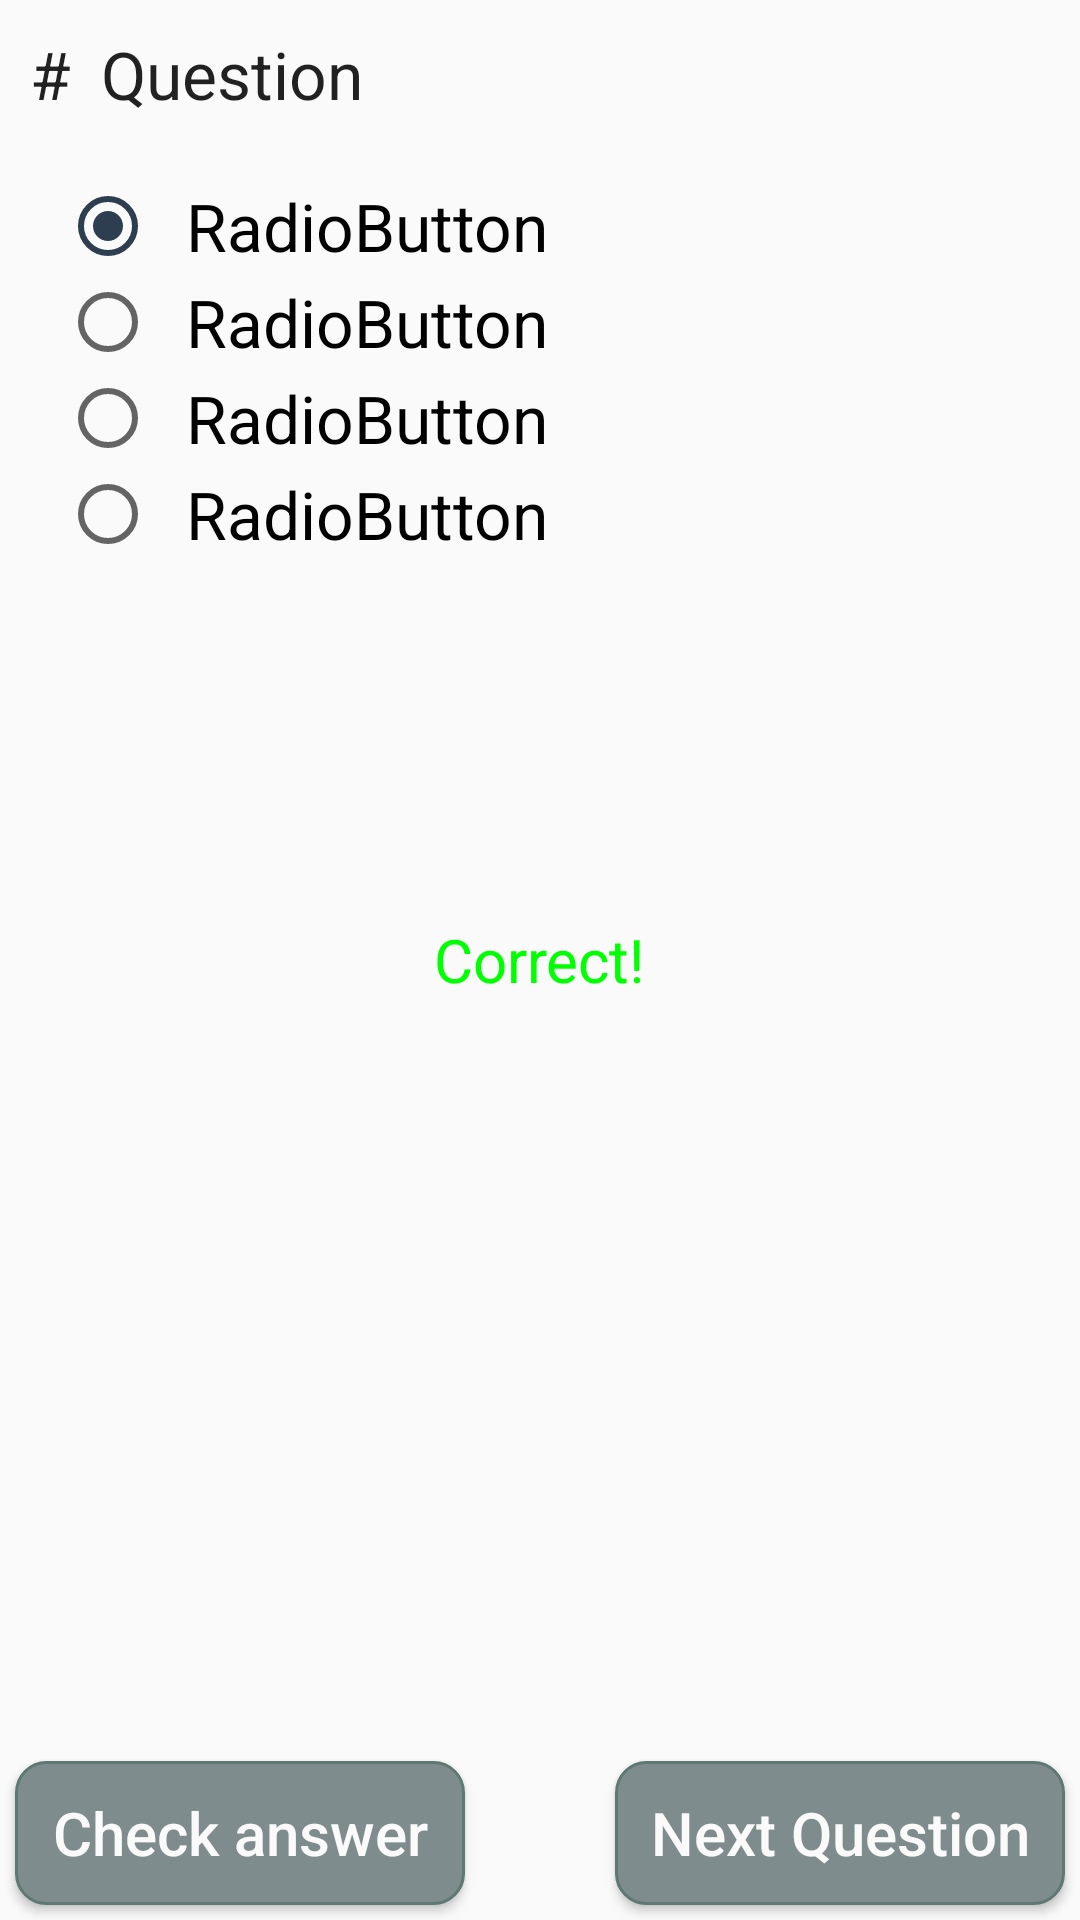

Produce the Android XML layout that renders to this screen, including the resource entries it uses.
<!-- AndroidManifest.xml: application theme AppTheme -->
<!-- res/layout/activity_exam.xml -->
<?xml version="1.0" encoding="utf-8"?>
<RelativeLayout
    xmlns:android="http://schemas.android.com/apk/res/android"
    xmlns:tools="http://schemas.android.com/tools"
    android:layout_width="match_parent"
    android:layout_height="match_parent"
    android:background="@color/background_material_lighti"
    tools:context="com.enterprise.lu.uni.notebook.app.activity.ExamActivity">

    <TextView
        android:id="@+id/questionTextView"
        android:layout_width="match_parent"
        android:layout_height="wrap_content"
        android:layout_alignParentRight="true"
        android:layout_marginTop="10dp"
        android:layout_marginLeft="10dp"
        android:layout_marginRight="10dp"
        android:layout_alignParentTop="true"
        android:layout_toEndOf="@+id/numberTextView"
        android:layout_toRightOf="@+id/numberTextView"
        android:text="Question"
        android:textAppearance="?android:attr/textAppearanceLarge" />

    <TextView
        android:id="@+id/numberTextView"
        android:textAppearance="?android:attr/textAppearanceLarge"
        android:layout_width="wrap_content"
        android:layout_height="wrap_content"
        android:textAlignment="center"
        android:layout_marginLeft="10dp"
        android:layout_alignBottom="@+id/questionTextView"
        android:layout_alignParentLeft="true"
        android:layout_alignParentStart="true"
        android:layout_alignTop="@+id/questionTextView"
        android:text="#" />

    <RadioGroup
        android:id="@+id/radioGroup"
        android:layout_width="match_parent"
        android:layout_height="wrap_content"
        android:layout_below="@+id/questionTextView"
        android:layout_alignParentLeft="true"
        android:layout_alignParentStart="true"
        android:layout_marginTop="20dp"
        android:layout_marginLeft="20dp"
        android:layout_marginRight="10dp">

        <RadioButton
            android:id="@+id/radioA"
            android:textAppearance="?android:attr/textAppearanceLarge"
            android:layout_width="match_parent"
            android:layout_height="wrap_content"
            android:checked="true"
            android:text="RadioButton"
            android:paddingLeft="10dp"/>

        <RadioButton
            android:id="@+id/radioB"
            android:textAppearance="?android:attr/textAppearanceLarge"
            android:layout_width="match_parent"
            android:layout_height="wrap_content"
            android:text="RadioButton"
            android:checked="false"
            android:paddingLeft="10dp"/>

        <RadioButton
            android:id="@+id/radioC"
            android:textAppearance="?android:attr/textAppearanceLarge"
            android:layout_width="match_parent"
            android:layout_height="wrap_content"
            android:text="RadioButton"
            android:checked="false"
            android:paddingLeft="10dp"/>

        <RadioButton
            android:id="@+id/radioD"
            android:textAppearance="?android:attr/textAppearanceLarge"
            android:layout_width="match_parent"
            android:layout_height="wrap_content"
            android:text="RadioButton"
            android:checked="false"
            android:paddingLeft="10dp"/>

    </RadioGroup>

    <LinearLayout
        android:layout_width="match_parent"
        android:layout_height="wrap_content"
        android:orientation="horizontal"
        android:layout_alignParentBottom="true"
        android:layout_alignParentLeft="true"
        android:layout_alignParentStart="true"
        android:id="@+id/linearLayout2">

    </LinearLayout>

    <Button
        android:id="@+id/checkAnswerButton"
        android:layout_width="150dp"
        android:layout_height="wrap_content"
        android:layout_alignParentBottom="true"
        android:layout_alignParentLeft="true"
        android:layout_alignParentStart="true"
        android:layout_marginBottom="5dp"
        android:layout_marginLeft="5dp"
        android:background="@drawable/buttoncolor"
        android:text="Check answer"
        android:textAllCaps="false"
        android:textColor="@color/background_material_lighti"
        android:textSize="20dp" />

    <Button
        android:id="@+id/nextButton"
        android:layout_width="150dp"
        android:layout_height="wrap_content"
        android:layout_above="@+id/linearLayout2"
        android:layout_alignParentEnd="true"
        android:layout_alignParentRight="true"
        android:layout_marginBottom="5dp"
        android:layout_marginRight="5dp"
        android:background="@drawable/buttoncolor"
        android:text="Next Question"
        android:textAllCaps="false"
        android:textColor="@color/background_material_lighti"
        android:textSize="20dp" />

    <TextView
        android:id="@+id/checkedAnswer"
        android:textSize="20dp"
        android:layout_width="wrap_content"
        android:layout_height="wrap_content"
        android:layout_centerHorizontal="true"
        android:layout_centerVertical="true"
        android:text="Correct!"
        android:background="@drawable/customborder"
        android:textColor="#00ff00"/>
</RelativeLayout>
<!-- resources referenced by this layout -->
<resources>
  <color name="background_material_lighti">#fffafafa</color>
  <!-- drawable buttoncolor (drawable) -->
  <?xml version="1.0" encoding="utf-8"?>
  <selector xmlns:android="http://schemas.android.com/apk/res/android" >
      <item android:state_pressed="true" >
          <shape android:shape="rectangle"  >
              <corners android:radius="10dip" />
              <stroke android:width="1dip" android:color="#5e7974" />
              <solid android:color="@color/fbutton_color_asbestos" />
          </shape>
      </item>
      <item android:state_focused="true">
          <shape android:shape="rectangle"  >
              <corners android:radius="10dip" />
              <stroke android:width="1dip" android:color="#5e7974" />
              <solid android:color="@color/fbutton_color_asbestos" />
          </shape>
      </item>
      <item >
          <shape android:shape="rectangle"  >
              <corners android:radius="10dip" />
              <stroke android:width="1dip" android:color="#5e7974" />
              <solid android:color="@color/fbutton_color_asbestos" />
          </shape>
      </item>
  </selector>
  <style name="AppTheme" parent="Theme.AppCompat.Light.DarkActionBar">
          
          <item name="colorPrimary">@color/fbutton_color_concrete</item>
          <item name="colorPrimaryDark">@color/fbutton_color_asbestos</item>
          <item name="colorAccent">@color/fbutton_color_midnight_blue</item>
          <item name="android:windowIsTranslucent">true</item>
          <item name="android:windowBackground">@android:color/transparent</item>
          <item name="buttonColor">@color/fbutton_color_asbestos</item>
      </style>
  <color name="fbutton_color_asbestos">#7f8c8d</color>
  <color name="fbutton_color_concrete">#95a5a6</color>
  <color name="fbutton_color_midnight_blue">#2c3e50</color>
</resources>
